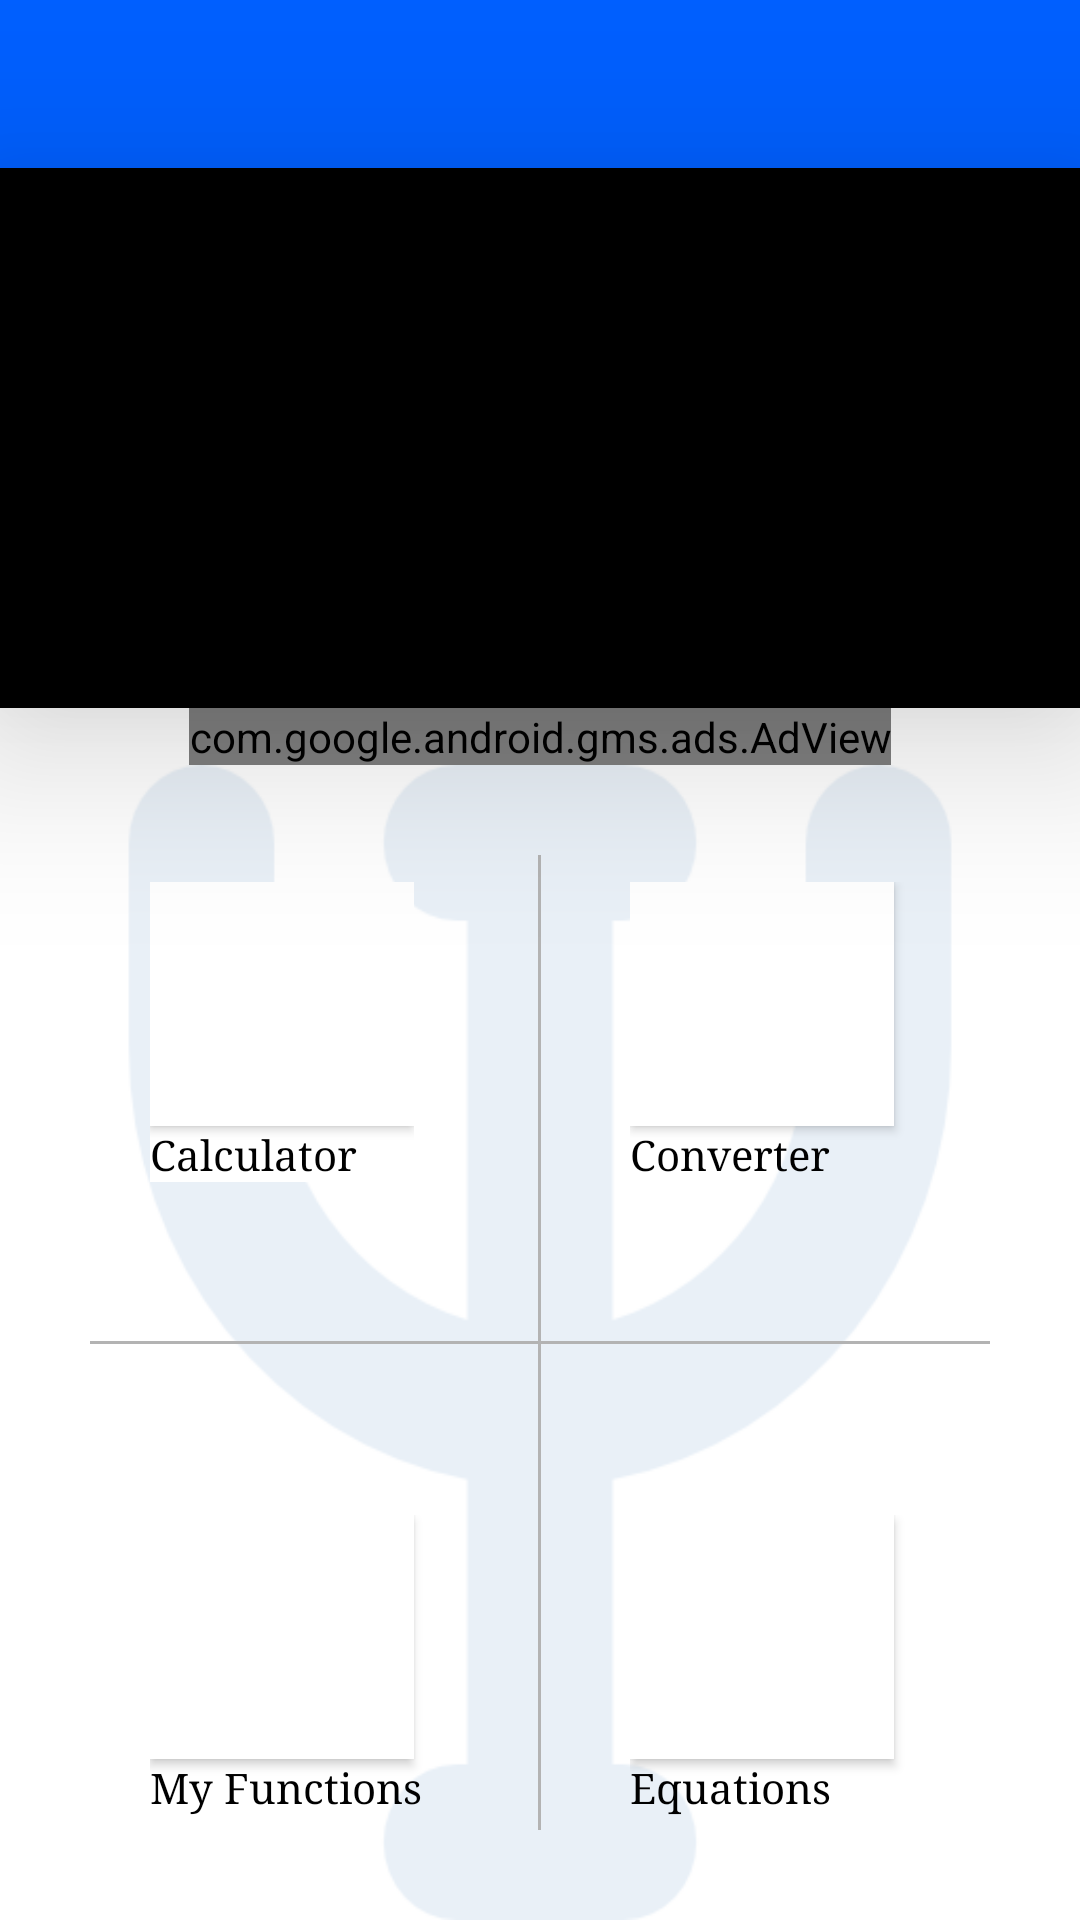

The Android layout XML behind this screen, and the referenced resources:
<!-- AndroidManifest.xml: application theme AppTheme -->
<!-- res/layout/activity_gunnermain.xml -->
<?xml version="1.0" encoding="utf-8"?>
<android.support.v4.widget.DrawerLayout xmlns:android="http://schemas.android.com/apk/res/android"
    xmlns:tools="http://schemas.android.com/tools"
    android:layout_width="match_parent"
    android:layout_height="match_parent"
    xmlns:app="http://schemas.android.com/apk/res-auto"
    xmlns:ads="http://schemas.android.com/apk/res-auto"
    android:background="#fff"
    tools:context=".homeclasses.gunnermain"
    android:id="@+id/drawer_layout">

    <LinearLayout
        android:layout_width="match_parent"
        android:layout_height="match_parent"
        android:orientation="vertical"
        android:background="#fff">
        <android.support.v7.widget.Toolbar
            android:layout_width="match_parent"
            android:layout_height="?attr/actionBarSize"
            android:background="#005FFF"
            android:elevation="16dp"
            android:id="@+id/cb"
            android:theme="@style/AppTheme.NoActionBar"
            android:layout_marginTop="0dp"
            android:titleTextColor="?attr/titleTextColor"
            android:subtitleTextColor="#fff"
            android:transitionGroup="false"
            android:touchscreenBlocksFocus="true"/>

        <RelativeLayout
            android:layout_width="match_parent"
            android:layout_height="180dp"
            android:background="#000"
            android:elevation="36dp"
            android:id="@+id/pics">
        </RelativeLayout>


        <com.google.android.gms.ads.AdView
            android:layout_width="wrap_content"
            android:layout_height="wrap_content"
            android:id="@+id/adview"
            ads:adSize="BANNER"
            ads:adUnitId="@string/adid1"
            android:alpha="1"
            android:layout_gravity="center_horizontal"
             />

        <RelativeLayout
            android:layout_width="match_parent"
            android:layout_height="match_parent"
            android:layout_weight="1"
            android:orientation="vertical"
            android:background="@drawable/psiback"

            >
            <LinearLayout
                android:layout_width="match_parent"
                android:layout_height="match_parent"
                android:background="#fff"
                android:alpha="0.9"
                android:orientation="horizontal">

            </LinearLayout>


            <View
                android:layout_width="1dp"
                android:layout_height="match_parent"
                android:layout_centerInParent="true"
                android:background="#b3b3b3"
                android:layout_marginTop="30dp"
                android:layout_marginBottom="30dp"/>
            <View
                android:layout_width="match_parent"
                android:layout_height="1dp"
                android:layout_centerInParent="true"
                android:background="#b3b3b3"
                android:layout_marginRight="30dp"
                android:layout_marginLeft="30dp"/>
            <LinearLayout
                android:layout_width="wrap_content"
                android:layout_height="100dp"
                android:layout_marginLeft="50dp"

                android:layout_alignTop="@+id/cd1"
                android:layout_alignParentLeft="true"
                android:layout_alignParentStart="true"
                    android:orientation="vertical"
                    android:background="#fff">
                    <Button
                        android:layout_width="wrap_content"
                        android:layout_height="wrap_content"
                        android:id="@+id/CALCULATOR"
                        android:layout_weight="1"
                        android:background="#fff"
                        android:onClick="Calculator"
                        android:textColor="#005fff"

                        />
                    <TextView
                        android:layout_width="wrap_content"
                        android:layout_height="wrap_content"
                        android:layout_gravity="bottom"

                        android:text="@string/calculator"
                        android:textColor="#000"
                        android:fontFamily="serif"/>
                </LinearLayout>



<LinearLayout
    android:layout_width="100dp"
    android:layout_height="100dp"

    android:layout_alignParentTop="true"
    android:layout_alignParentRight="true"
    android:layout_alignParentEnd="true"
android:id="@+id/cd1"
    android:layout_marginTop="39dp"
    android:layout_marginRight="50dp"
    android:orientation="vertical">
    <Button
        android:layout_width="wrap_content"
        android:layout_height="wrap_content"
       android:layout_weight="1"
        android:id="@+id/button2"
android:background="#fff"
        android:onClick="converter"
        android:textColor="#005fff"
 />
    <TextView
        android:layout_width="wrap_content"
        android:layout_height="wrap_content"
        android:text="@string/converter"
        android:textColor="#000"
        android:fontFamily="serif"/>
</LinearLayout>




    <LinearLayout
        android:layout_width="100dp"
        android:layout_height="100dp"
        android:orientation="vertical"
        android:id="@+id/cd2"
        android:layout_alignTop="@+id/cd4"
        android:layout_alignLeft="@+id/cd1"
        android:layout_alignStart="@+id/cd1">
            <Button
                android:layout_width="wrap_content"
                android:layout_weight="1"
                android:id="@+id/button"
android:background="#fff"
                android:onClick="equations"
                android:textColor="#005fff"
                android:layout_height="wrap_content" />
    <TextView
        android:layout_width="wrap_content"
        android:layout_height="wrap_content"
        android:layout_gravity="bottom"
        android:text="@string/equation"
        android:textColor="#000"
        android:fontFamily="serif"/>
    </LinearLayout>



<LinearLayout
    android:layout_width="100dp"
    android:layout_height="100dp"
    android:orientation="vertical"
    android:layout_marginLeft="50dp"
    android:id="@+id/cd4"
    android:layout_alignParentBottom="true"
    android:layout_alignParentLeft="true"
    android:layout_alignParentStart="true"
    android:layout_marginBottom="35dp">
            <Button
                android:layout_width="wrap_content"
                android:layout_height="wrap_content"
                android:id="@+id/button3"
                android:layout_row="1"
                android:layout_weight="1"
                android:layout_column="0"
android:background="#fff"
                android:onClick="personal"

                />
    <TextView
        android:layout_width="wrap_content"
        android:layout_height="wrap_content"
        android:text="@string/myfunctions"
        android:fontFamily="serif"
        android:textColor="#000"
        android:gravity="bottom"/>
</LinearLayout>
        </RelativeLayout>

    </LinearLayout>

    <android.support.design.widget.NavigationView
        android:layout_width="wrap_content"
        android:layout_height="match_parent"
        android:layout_gravity="start"
        android:fitsSystemWindows="true"
        app:headerLayout="@layout/header"
        app:menu="@menu/drawer_menu"
        android:id="@+id/nview">

    </android.support.design.widget.NavigationView>


</android.support.v4.widget.DrawerLayout>
<!-- res/layout/header.xml (included above) -->
<?xml version="1.0" encoding="utf-8"?>
<RelativeLayout xmlns:android="http://schemas.android.com/apk/res/android"
    android:orientation="vertical"
    android:layout_width="match_parent"
    android:layout_height="200dp"
    android:background="#000"
>

    <RelativeLayout
        android:layout_width="match_parent"
        android:layout_height="match_parent"
android:alpha="0.95"
    android:background="@drawable/headergradient"/>
    <TextView
        android:layout_width="wrap_content"
        android:layout_height="wrap_content"
        android:text="CalSci"
        android:textSize="70sp"
        android:layout_centerInParent="true"
        android:textColor="#fff"
        android:fontFamily="cursive"/>
</RelativeLayout>
<!-- resources referenced by this layout -->
<resources>
  <!-- drawable headergradient (drawable) -->
  <?xml version="1.0" encoding="utf-8"?>
  <shape xmlns:android="http://schemas.android.com/apk/res/android"
      android:shape="rectangle">
  <gradient
      android:type="linear"
  
      android:angle="270"
      android:startColor="#005"
      android:centerColor="#005fff"
      android:endColor="#4b6c"/>
      </shape>
  <!-- drawable psiback: png bitmap (drawable, 24039 bytes) -->
  <string name="adid1">   ca-app-pub-1220923402157861/8438626400</string>
  <string name="calculator">Calculator</string>
  <string name="converter">Converter</string>
  <string name="equation">Equations</string>
  <string name="myfunctions">My Functions</string>
  <style name="AppTheme.NoActionBar">
          <item name="windowActionBar">false</item>
          <item name="windowNoTitle">true</item>
          <item name="android:actionMenuTextColor">#fff</item>
          <item name="android:textColorSecondary">#fff</item>
  
      </style>
  <style name="AppTheme" parent="Theme.AppCompat.Light.DarkActionBar">
          
          <item name="colorPrimary">@color/colorPrimary</item>
          <item name="colorPrimaryDark">@color/colorPrimaryDark</item>
          <item name="colorAccent">@color/colorAccent</item>
          <item name="windowActionBar">false</item>
          <item name="windowNoTitle">true</item>
          <item name="android:actionMenuTextColor">#fff</item>
  
      </style>
  <!-- not gathered from this repository: default colours our renderer supplied (Android Studio template values) -->
  <color name="colorPrimary">#FF6200EE</color>
  <color name="colorPrimaryDark">#FF3700B3</color>
  <color name="colorAccent">#FF03DAC5</color>
</resources>
